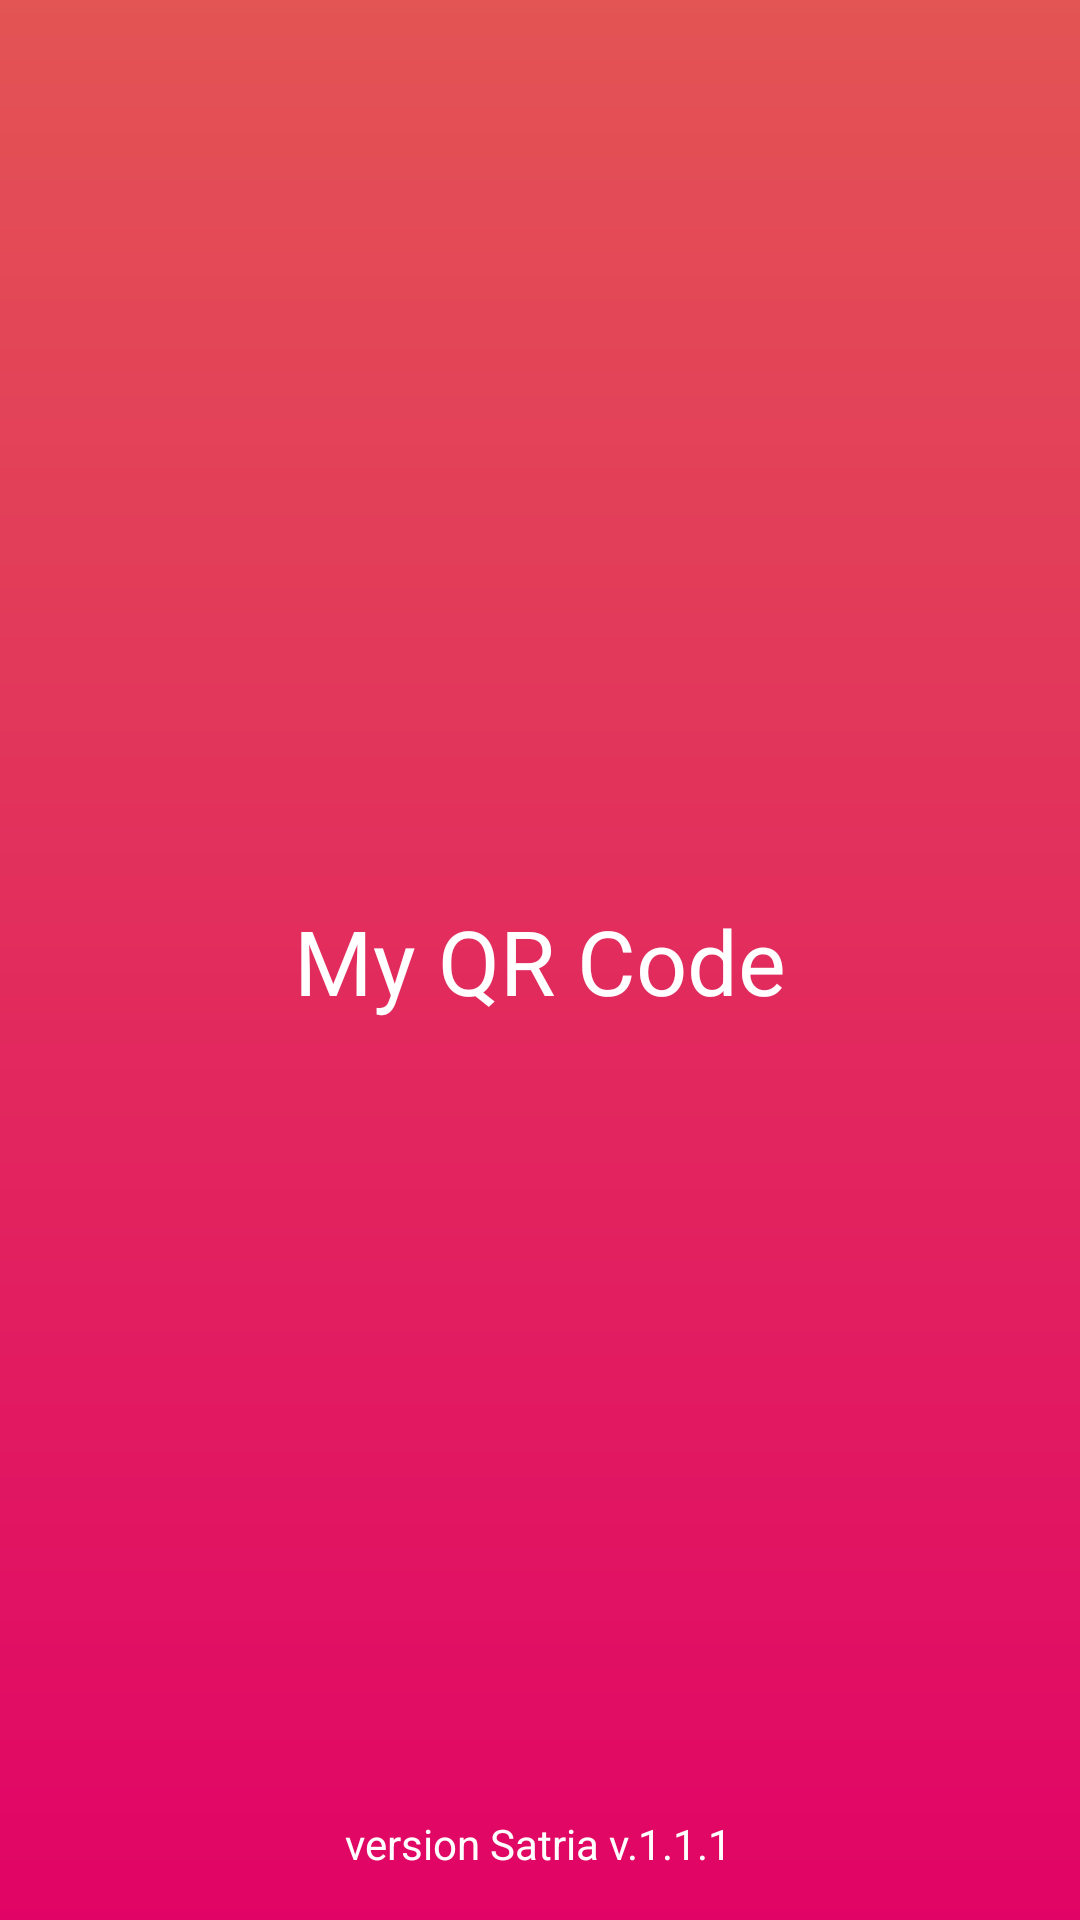

This screen was rendered from an Android layout file. Write that file and the resources it references.
<!-- AndroidManifest.xml: application theme Theme.Myapp -->
<!-- res/layout/activity_splash_screen.xml -->
<?xml version="1.0" encoding="utf-8"?>
<androidx.constraintlayout.widget.ConstraintLayout
    xmlns:android="http://schemas.android.com/apk/res/android"
    xmlns:app="http://schemas.android.com/apk/res-auto"
    xmlns:tools="http://schemas.android.com/tools"
    android:layout_width="match_parent"
    android:layout_height="match_parent"
    tools:context=".SplashScreen"
    android:background="@drawable/bgnewstyle2">


    <TextView
        android:id="@+id/textView4"
        android:layout_width="wrap_content"
        android:layout_height="wrap_content"
        android:text="My QR Code"
        android:textSize="30dp"
        android:textColor="#ffffff"
        app:layout_constraintBottom_toBottomOf="parent"
        app:layout_constraintEnd_toEndOf="parent"
        app:layout_constraintStart_toStartOf="parent"
        app:layout_constraintTop_toTopOf="parent" />

    <TextView
        android:id="@+id/textView5"
        android:layout_width="wrap_content"
        android:layout_height="wrap_content"
        android:layout_marginBottom="16dp"
        android:text="version Satria v.1.1.1"
        android:textColor="#ffffff"
        app:layout_constraintBottom_toBottomOf="parent"
        app:layout_constraintEnd_toEndOf="parent"
        app:layout_constraintHorizontal_bias="0.498"
        app:layout_constraintStart_toStartOf="parent" />

    <ImageView
        android:id="@+id/imageView"
        android:layout_width="200dp"
        android:layout_height="200dp"
        app:layout_constraintEnd_toEndOf="parent"
        app:layout_constraintStart_toStartOf="parent"
        app:srcCompat="@drawable/img_qr_code"
        tools:ignore="MissingConstraints"
        tools:layout_editor_absoluteY="158dp" />

</androidx.constraintlayout.widget.ConstraintLayout>
<!-- resources referenced by this layout -->
<resources>
  <!-- drawable bgnewstyle2 (drawable) -->
  <?xml version="1.0" encoding="utf-8"?>
  <shape
      xmlns:android="http://schemas.android.com/apk/res/android">
      <gradient
          android:startColor="#E35454"
          android:endColor="#E10466"
          android:angle="270"/>
  
  </shape>
  <style name="Theme.Myapp" parent="Theme.MaterialComponents.DayNight.NoActionBar">
          
          <item name="colorPrimary">#334756</item>
          <item name="colorPrimaryVariant">#334756</item>
          <item name="colorOnPrimary">@color/white</item>
          
          <item name="colorSecondary">@color/teal_200</item>
          <item name="colorSecondaryVariant">@color/teal_700</item>
          <item name="colorOnSecondary">@color/black</item>
          
          <item name="android:statusBarColor" tools:targetApi="l">?attr/colorPrimaryVariant</item>
          
      </style>
  <!-- not gathered from this repository: default colours our renderer supplied (Android Studio template values) -->
  <color name="teal_200">#FF03DAC5</color>
  <color name="teal_700">#FF018786</color>
  <color name="black">#FF000000</color>
  <color name="white">#FFFFFFFF</color>
</resources>
